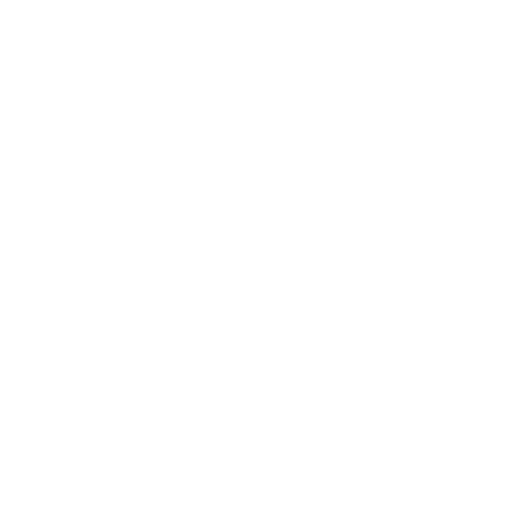
t = 0.00 s
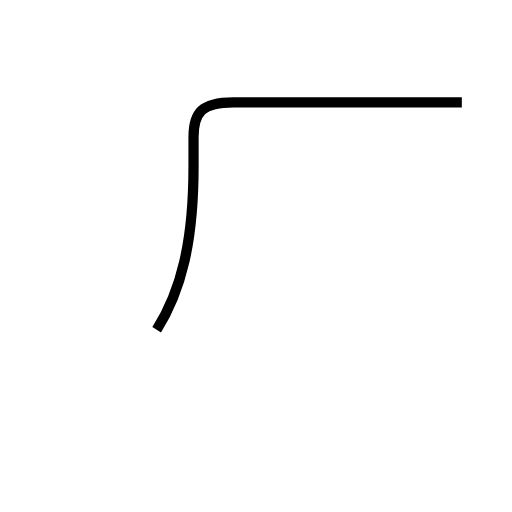
t = 1.43 s
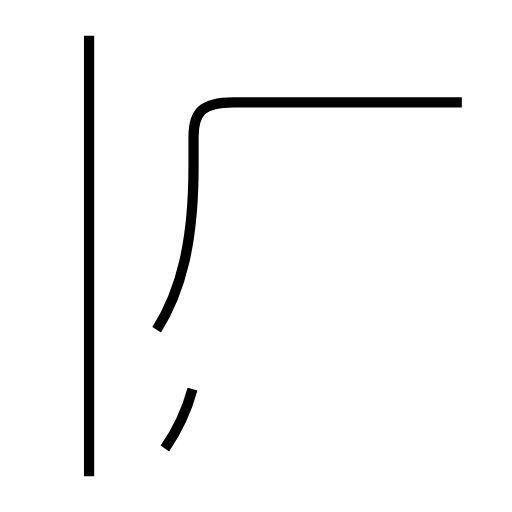
t = 2.92 s
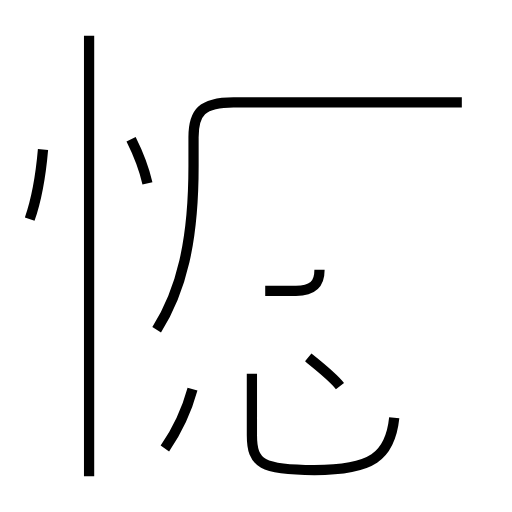
t = 4.33 s
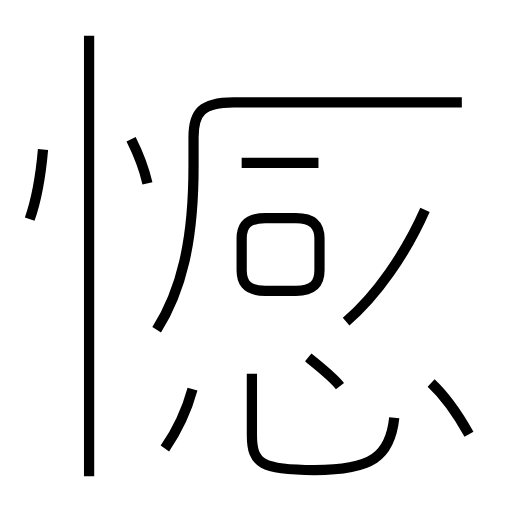
t = 5.74 s
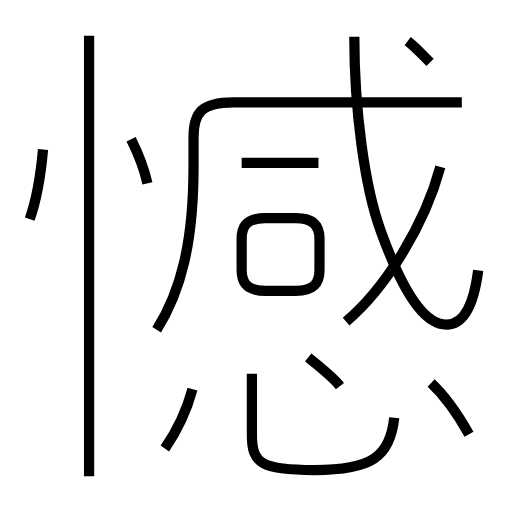
t = 7.09 s

The animated SVG that drew these frames (rendered in a browser with its animation timeline set to each time). Animation: 13 SMIL elements (animate=13); one cycle of 7.09 s.

<?xml version='1.0' encoding='utf-8'?>
<svg viewBox="0.0 -6.0 50.0 50.0" version="1.1" xmlns="http://www.w3.org/2000/svg"><rect x="-1000" y="-1000" width="2000" height="2000" stroke="white" fill="white" /><g style="fill:none;stroke:#000000;stroke-width:1"><path d="M 15.3 -11.8 C 17.7 -15.6 18.9 -20.4 18.9 -27.8 L 18.9 -30.6 C 18.9 -33.0 19.7 -34.0 22.8 -34.0 L 45.1 -34.0 " transform="translate(0.0 38.0)" stroke-dasharray="47.80724126676582" stroke-dashoffset="47.80724126676582"><animate attributeName="stroke-dashoffset" from="47.80724126676582" to="0" dur="1.4342172380029745s" begin="0s; anim_end.end" fill="freeze" id="anim0" /></path><path d="M 16.1 -0.2 C 17.2 -1.8 18.2 -3.8 18.8 -6.0 " transform="translate(0.0 38.0)" stroke-dasharray="6.42715832466382" stroke-dashoffset="6.42715832466382"><animate attributeName="stroke-dashoffset" from="6.42715832466382" to="0" dur="0.19281474973991458s" begin="anim0.end" fill="freeze" id="anim1" /></path><path d="M 8.7 2.5 L 8.7 -40.5 " transform="translate(0.0 38.0)" stroke-dasharray="43.0" stroke-dashoffset="43.0"><animate attributeName="stroke-dashoffset" from="43.0" to="0" dur="1.29s" begin="anim1.end" fill="freeze" id="anim2" /></path><path d="M 2.9 -22.6 C 3.5 -24.3 4.0 -27.1 4.2 -29.4 " transform="translate(0.0 38.0)" stroke-dasharray="6.937939769584611" stroke-dashoffset="6.937939769584611"><animate attributeName="stroke-dashoffset" from="6.937939769584611" to="0" dur="0.20813819308753834s" begin="anim2.end" fill="freeze" id="anim3" /></path><path d="M 24.6 -7.5 L 24.6 -1.5 C 24.6 1.3 25.6 1.9 30.7 1.9 C 36.3 1.9 38.1 0.6 38.5 -3.2 " transform="translate(0.0 38.0)" stroke-dasharray="24.813636297501034" stroke-dashoffset="24.813636297501034"><animate attributeName="stroke-dashoffset" from="24.813636297501034" to="0" dur="0.744409088925031s" begin="anim3.end" fill="freeze" id="anim4" /></path><path d="M 33.2 -6.3 C 32.5 -7.2 31.1 -8.3 30.1 -9.1 " transform="translate(0.0 38.0)" stroke-dasharray="4.185548470442765" stroke-dashoffset="4.185548470442765"><animate attributeName="stroke-dashoffset" from="4.185548470442765" to="0" dur="0.12556645411328293s" begin="anim4.end" fill="freeze" id="anim5" /></path><path d="M 14.4 -26.1 C 14.1 -27.4 13.4 -29.2 12.8 -30.4 " transform="translate(0.0 38.0)" stroke-dasharray="4.596696300149211" stroke-dashoffset="4.596696300149211"><animate attributeName="stroke-dashoffset" from="4.596696300149211" to="0" dur="0.13790088900447633s" begin="anim5.end" fill="freeze" id="anim6" /></path><path d="M 25.9 -15.6 L 28.9 -15.6 C 30.5 -15.6 31.2 -16.2 31.2 -17.6 L 31.2 -20.7 C 31.2 -22.0 30.5 -22.7 28.9 -22.7 L 25.9 -22.7 C 24.3 -22.7 23.6 -22.1 23.6 -20.7 L 23.6 -17.6 C 23.6 -16.2 24.3 -15.6 25.9 -15.6 Z " transform="translate(0.0 38.0)" stroke-dasharray="26.276214898247623" stroke-dashoffset="26.276214898247623"><animate attributeName="stroke-dashoffset" from="26.276214898247623" to="0" dur="0.7882864469474287s" begin="anim6.end" fill="freeze" id="anim7" /></path><path d="M 45.8 -1.6 C 44.9 -3.2 43.5 -5.3 42.1 -6.6 " transform="translate(0.0 38.0)" stroke-dasharray="6.2418327361437935" stroke-dashoffset="6.2418327361437935"><animate attributeName="stroke-dashoffset" from="6.2418327361437935" to="0" dur="0.1872549820843138s" begin="anim7.end" fill="freeze" id="anim8" /></path><path d="M 31.1 -28.1 L 23.6 -28.1 " transform="translate(0.0 38.0)" stroke-dasharray="7.5" stroke-dashoffset="7.5"><animate attributeName="stroke-dashoffset" from="7.5" to="0" dur="0.22499999999999998s" begin="anim8.end" fill="freeze" id="anim9" /></path><path d="M 33.8 -12.6 C 37.7 -15.9 41.5 -22.1 43.0 -27.7 " transform="translate(0.0 38.0)" stroke-dasharray="17.91434289490243" stroke-dashoffset="17.91434289490243"><animate attributeName="stroke-dashoffset" from="17.91434289490243" to="0" dur="0.5374302868470728s" begin="anim9.end" fill="freeze" id="anim10" /></path><path d="M 46.7 -17.6 C 46.2 -13.7 45.0 -12.3 43.6 -12.3 C 41.9 -12.3 39.8 -14.2 37.2 -21.4 C 35.6 -25.7 34.6 -33.4 34.6 -40.4 " transform="translate(0.0 38.0)" stroke-dasharray="37.53528860539714" stroke-dashoffset="37.53528860539714"><animate attributeName="stroke-dashoffset" from="37.53528860539714" to="0" dur="1.1260586581619143s" begin="anim10.end" fill="freeze" id="anim11" /></path><path d="M 42.0 -37.9 C 41.3 -38.6 40.6 -39.4 39.8 -40.0" transform="translate(0.0 38.0)" stroke-dasharray="3.0445382484840104" stroke-dashoffset="3.0445382484840104"><animate attributeName="stroke-dashoffset" from="3.0445382484840104" to="0" dur="0.09133614745452032s" begin="anim11.end" fill="freeze" id="anim_end" /></path></g></svg>
